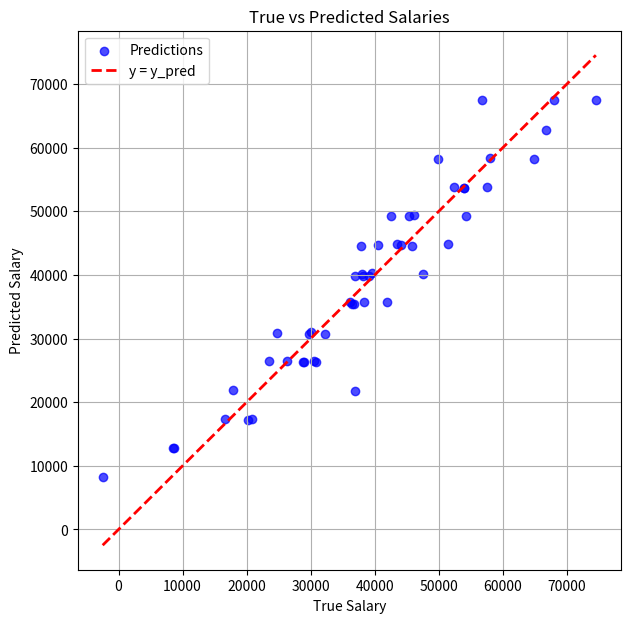

Reproduce this figure in Python.
import numpy as np

class LinearRegression:

    def __init__(self):
        self.coeff = None
        self.intercept = np.array(0,dtype=float)

    def fit(self, X, y, lr = 0.1, method = "GradientDescent"):
        self.coeff = np.zeros(X.shape[1])
        if X.shape[0] != len(y):
            raise ValueError("X and y must have same number of data points")
        if method == "GradientDescent":
            for i in range(10000):
                y_pred = X@self.coeff + self.intercept
                coeff_grad = X.T@(2*(y_pred - y))/len(X)
                intercept_grad = 2*(y_pred - y).sum()/len(X)
                self.coeff -= lr*coeff_grad
                self.intercept -= lr*intercept_grad
        elif method == "LeastSquares":
            X_with_ones = np.zeros((X.shape[0],X.shape[1]+1))
            X_with_ones[:,1:] = X
            X_with_ones[:,0] = np.ones(X.shape[0])
            solution = np.linalg.inv(X_with_ones.T@X_with_ones)@X_with_ones.T@y
            self.intercept = solution[0]
            self.coeff = solution[1:]

    def predict(self, X):
        return np.dot(X, self.coeff) + self.intercept

import numpy as np
import matplotlib.pyplot as plt

# ----- Generate noisy data (same as before) -----
np.random.seed(42)
n_samples = 50
experience = np.random.randint(1, 11, size=n_samples)
education = np.random.choice([0,1,2], size=n_samples)
noise = np.random.normal(0, 5000, size=n_samples)

y = 5000*experience + 10000*education + noise
X = np.column_stack([experience, education])

# ----- Train your model -----
model = LinearRegression()
model.fit(X, y, method="LeastSquares")

# Predictions
y_pred = model.predict(X)

# ----- Plot y_true vs y_pred -----
plt.figure(figsize=(7,7))
plt.scatter(y, y_pred, color="blue", alpha=0.7, label="Predictions")
plt.plot([y.min(), y.max()], [y.min(), y.max()], "r--", lw=2, label="y = y_pred")
plt.xlabel("True Salary")
plt.ylabel("Predicted Salary")
plt.title("True vs Predicted Salaries")
plt.legend()
plt.grid(True)
plt.show()